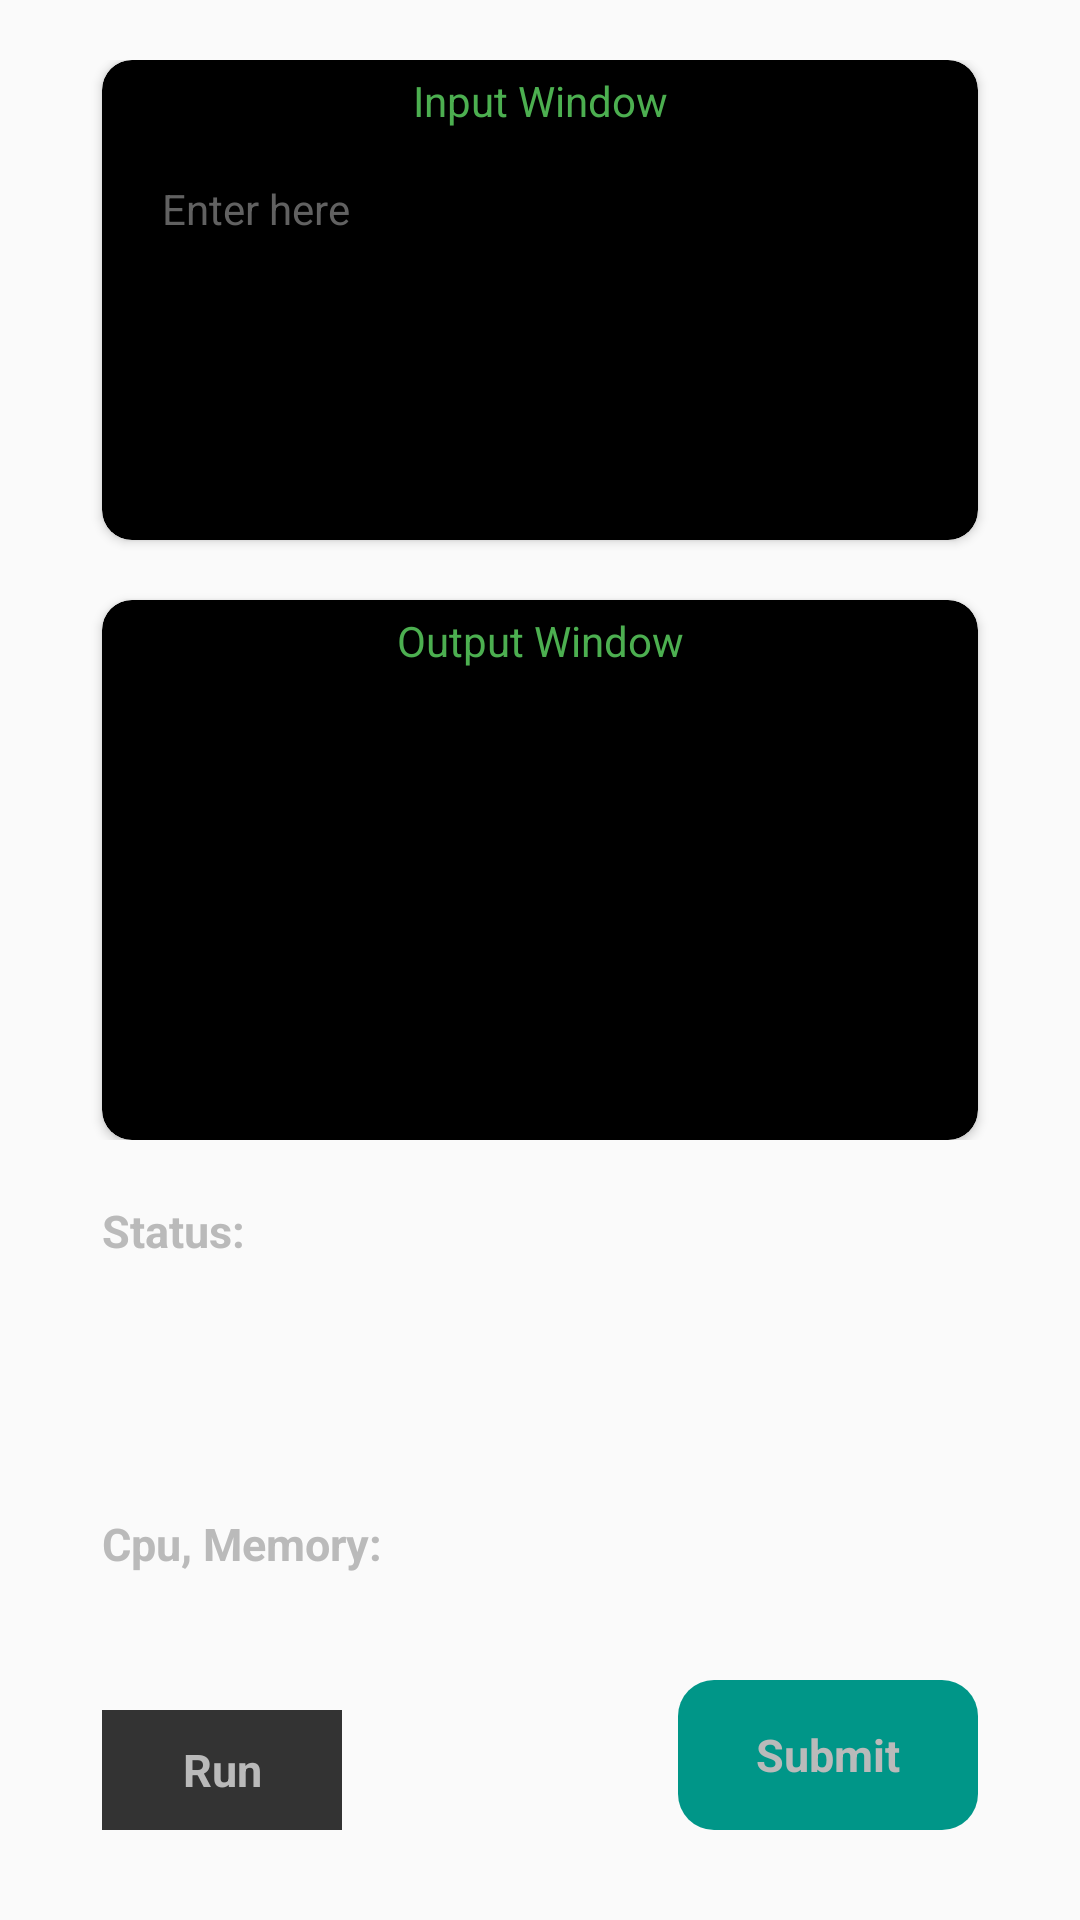

Here is an Android app screen rendered from its layout file. Give the layout XML and the strings, colors and styles it references.
<!-- AndroidManifest.xml: application theme Theme.MyApplication -->
<!-- res/layout/fragment_ouput.xml -->
<?xml version="1.0" encoding="utf-8"?>
<androidx.constraintlayout.widget.ConstraintLayout xmlns:android="http://schemas.android.com/apk/res/android"
    xmlns:tools="http://schemas.android.com/tools"
    android:layout_width="match_parent"
    android:layout_height="match_parent"
    xmlns:app="http://schemas.android.com/apk/res-auto"
    android:background="@drawable/anothergradient0"
    tools:context=".Fragments.OuputFragment">

    <LinearLayout
        android:layout_width="match_parent"
        android:layout_height="wrap_content"
        android:orientation="vertical"
        android:layout_marginTop="20dp"
        android:layout_marginLeft="24dp"
        android:id="@+id/ll"
        android:layout_marginRight="24dp"
        app:layout_constraintStart_toStartOf="parent"
        app:layout_constraintTop_toTopOf="parent">

        <androidx.cardview.widget.CardView
            android:layout_width="match_parent"
            android:layout_height="wrap_content"
            android:layout_marginLeft="10dp"
            android:layout_marginRight="10dp"
            app:cardBackgroundColor="@color/black"
            app:cardCornerRadius="10dp"
            app:cardElevation="2dp">

            <TextView
                android:layout_width="match_parent"
                android:layout_height="wrap_content"
                android:layout_marginTop="4dp"
                android:text="Input Window"
                android:textAlignment="center"
                android:textColor="#4CAF50" />

            <EditText
                android:id="@+id/inputwindow"
                android:layout_width="match_parent"
                android:layout_height="130dp"
                android:layout_marginTop="30dp"
                android:gravity="left|top"
                android:textSize="14dp"

                android:inputType="textMultiLine"
                android:minHeight="100dp"
                android:hint="Enter here"
                android:textColorHint="#616161"
                android:paddingLeft="20dp"
                android:paddingRight="20dp"
                android:paddingBottom="10dp"
                android:text=""
                android:textColor="#BABABA" />
        </androidx.cardview.widget.CardView>

        <androidx.cardview.widget.CardView
            android:layout_width="match_parent"
            android:layout_height="wrap_content"
            android:layout_marginTop="20dp"
            android:layout_marginLeft="10dp"
            android:layout_marginRight="10dp"
            app:cardBackgroundColor="@color/black"
            app:cardCornerRadius="10dp"
            app:cardElevation="2dp">

            <TextView
                android:layout_width="match_parent"
                android:layout_height="wrap_content"
                android:layout_marginTop="4dp"
                android:text="Output Window"
                android:textAlignment="center"
                android:textColor="#4CAF50" />


            <EditText
                android:id="@+id/outputwindow"
                android:layout_width="match_parent"
                android:layout_height="150dp"
                android:layout_marginTop="30dp"
                android:minHeight="100dp"
                android:textSize="14dp"
                android:gravity="top|left"
                android:paddingLeft="20dp"
                android:paddingRight="20dp"
                android:paddingBottom="10dp"
                android:text=""
                android:textColor="#BABABA" />
        </androidx.cardview.widget.CardView>

    </LinearLayout>

    <TextView
        android:id="@+id/textView"
        android:layout_width="wrap_content"
        android:layout_height="wrap_content"
        android:layout_marginLeft="10dp"
        android:layout_marginTop="20dp"
        android:text="Status:"
        android:textColor="#BABABA"
        android:textSize="15dp"
        android:textStyle="bold"
        app:layout_constraintStart_toStartOf="@id/ll"
        app:layout_constraintTop_toBottomOf="@id/ll" />

    <TextView
        android:id="@+id/status"
        android:layout_width="wrap_content"
        android:layout_height="wrap_content"
        android:layout_marginLeft="6dp"
        android:gravity="top|left"
        android:lines="5"
        android:maxLines="5"
        android:text=""
        android:textColor="#BABABA"
        android:textSize="14dp"
        app:layout_constraintStart_toEndOf="@+id/textView"
        app:layout_constraintTop_toTopOf="@+id/textView" />

    <TextView
        android:layout_width="wrap_content"
        android:layout_height="wrap_content"
        android:text="Cpu, Memory:"
        android:layout_marginTop="20dp"
        android:textColor="#BABABA"
        android:textStyle="bold"
        android:textSize="15dp"
        app:layout_constraintStart_toStartOf="@+id/textView"
        app:layout_constraintTop_toBottomOf="@+id/status" />

    <TextView
        android:id="@+id/runCode"
        android:layout_width="80dp"
        android:layout_height="40dp"
        android:layout_marginLeft="34dp"
        android:layout_marginBottom="30dp"
        android:background="#333333"
        android:gravity="center"
        android:text="Run"
        android:textColor="#BABABA"
        android:textSize="15dp"
        android:textStyle="bold"
        app:layout_constraintBottom_toBottomOf="parent"
        app:layout_constraintStart_toStartOf="parent" />

    <TextView
        android:layout_width="100dp"
        android:layout_height="50dp"
        android:id="@+id/finalSubmit"
        android:layout_marginRight="34dp"
        android:background="@drawable/buttonbg"
        android:backgroundTint="#009688"
        android:gravity="center"
        android:text="Submit"
        android:textColor="#BABABA"
        android:textSize="15dp"
        android:textStyle="bold"
        app:layout_constraintBottom_toBottomOf="@+id/runCode"
        app:layout_constraintEnd_toEndOf="parent" />

</androidx.constraintlayout.widget.ConstraintLayout>
<!-- resources referenced by this layout -->
<resources>
  <color name="black">#FF000000</color>
  <!-- drawable buttonbg (drawable) -->
  <?xml version="1.0" encoding="utf-8"?>
  <ripple xmlns:android="http://schemas.android.com/apk/res/android"
      android:color="#56E5F8EF">
      <item>
          <shape android:shape="rectangle">
              <gradient android:startColor="#000000"
                  android:endColor="#243070"/>
              <corners android:radius="12dp"/>
          </shape>
      </item>
  
  </ripple>
  <style name="Theme.MyApplication" parent="Theme.MaterialComponents.DayNight.NoActionBar.Bridge">
          
          <item name="colorPrimary">@color/purple_500</item>
          <item name="colorPrimaryVariant">@color/purple_700</item>
          <item name="colorOnPrimary">@color/white</item>
          
          <item name="colorSecondary">@color/teal_200</item>
          <item name="colorSecondaryVariant">@color/teal_700</item>
          <item name="colorOnSecondary">@color/black</item>
          
          <item name="android:statusBarColor" tools:targetApi="l">?attr/colorPrimaryVariant</item>
          
      </style>
  <color name="purple_500">#FF6200EE</color>
  <color name="purple_700">#FF3700B3</color>
  <color name="white">#FFFFFFFF</color>
  <color name="teal_200">#FF03DAC5</color>
  <color name="teal_700">#FF018786</color>
</resources>
